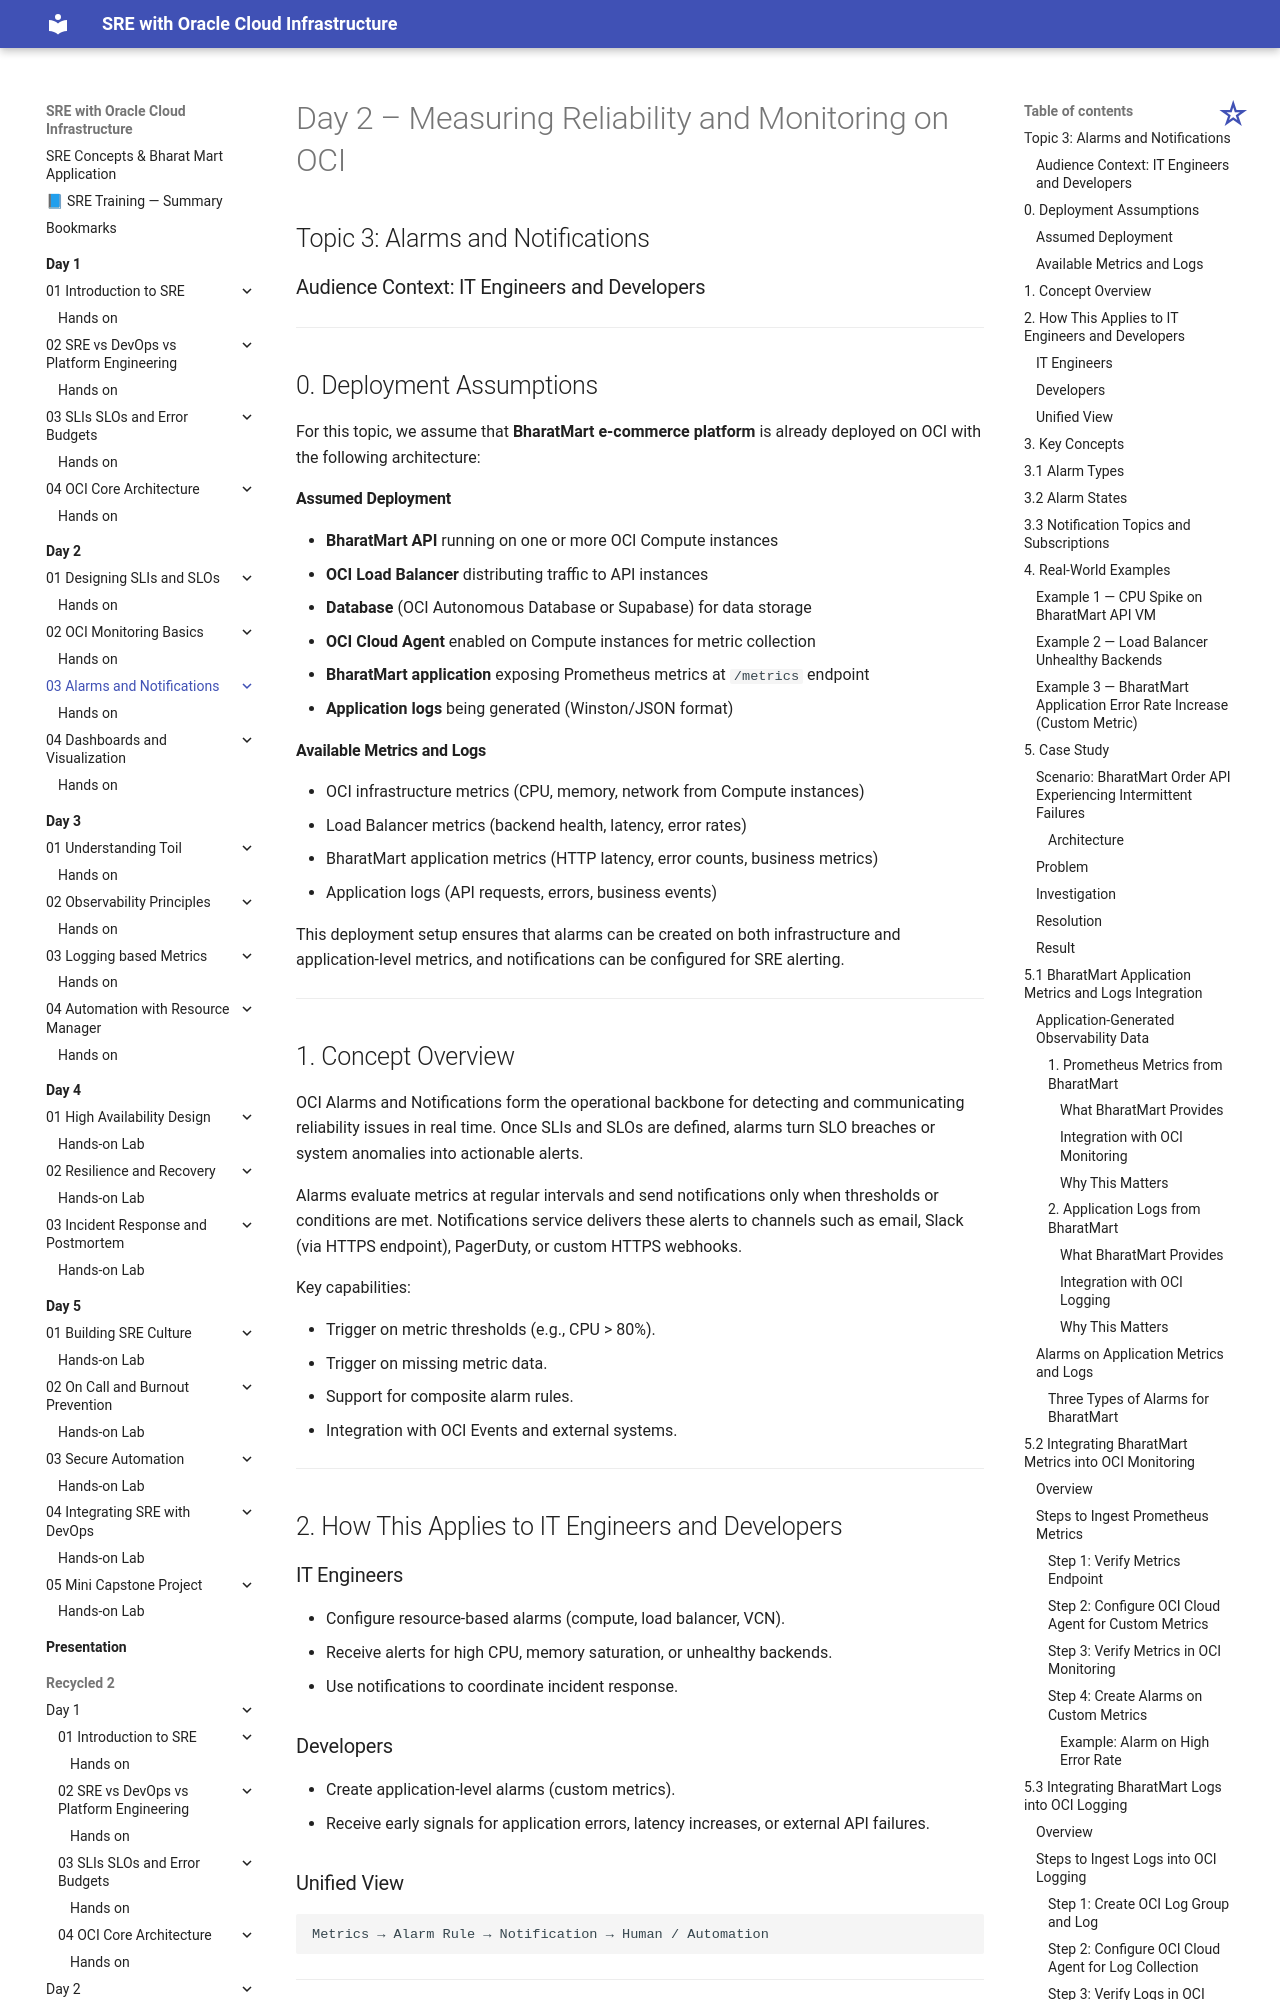

repository: atingupta2006/oci-sre-dec-25 · page: Day-2/03-Alarms-and-Notifications/index.html · generator: mkdocs

# Day 2 – Measuring Reliability and Monitoring on OCI

## Topic 3: Alarms and Notifications



### Audience Context: IT Engineers and Developers

---

## 0. Deployment Assumptions

For this topic, we assume that **BharatMart e-commerce platform** is already deployed on OCI with the following architecture:

#### Assumed Deployment
* **BharatMart API** running on one or more OCI Compute instances
* **OCI Load Balancer** distributing traffic to API instances  
* **Database** (OCI Autonomous Database or Supabase) for data storage
* **OCI Cloud Agent** enabled on Compute instances for metric collection
* **BharatMart application** exposing Prometheus metrics at `/metrics` endpoint
* **Application logs** being generated (Winston/JSON format)

#### Available Metrics and Logs
* OCI infrastructure metrics (CPU, memory, network from Compute instances)
* Load Balancer metrics (backend health, latency, error rates)
* BharatMart application metrics (HTTP latency, error counts, business metrics)
* Application logs (API requests, errors, business events)

This deployment setup ensures that alarms can be created on both infrastructure and application-level metrics, and notifications can be configured for SRE alerting.

---

## 1. Concept Overview

OCI Alarms and Notifications form the operational backbone for detecting and communicating reliability issues in real time. Once SLIs and SLOs are defined, alarms turn SLO breaches or system anomalies into actionable alerts.

Alarms evaluate metrics at regular intervals and send notifications only when thresholds or conditions are met. Notifications service delivers these alerts to channels such as email, Slack (via HTTPS endpoint), PagerDuty, or custom HTTPS webhooks.

Key capabilities:

* Trigger on metric thresholds (e.g., CPU > 80%).
* Trigger on missing metric data.
* Support for composite alarm rules.
* Integration with OCI Events and external systems.

---

## 2. How This Applies to IT Engineers and Developers

### IT Engineers

* Configure resource-based alarms (compute, load balancer, VCN).
* Receive alerts for high CPU, memory saturation, or unhealthy backends.
* Use notifications to coordinate incident response.

### Developers

* Create application-level alarms (custom metrics).
* Receive early signals for application errors, latency increases, or external API failures.
